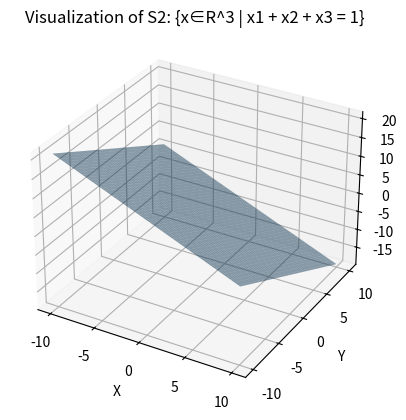

The matplotlib source for this figure:
import numpy as np
import matplotlib.pyplot as plt
from mpl_toolkits.mplot3d import Axes3D

# Generate points for the plane
x = np.linspace(-10, 10, 100)
y = np.linspace(-10, 10, 100)
X, Y = np.meshgrid(x, y)
Z = 1 - X - Y

# Plot the plane
fig = plt.figure()
ax = fig.add_subplot(111, projection='3d')
ax.plot_surface(X, Y, Z, alpha=0.5)

# Set labels and title
ax.set_xlabel('X')
ax.set_ylabel('Y')
ax.set_zlabel('Z')
ax.set_title('Visualization of S2: {x∈R^3 | x1 + x2 + x3 = 1}')

plt.show()
